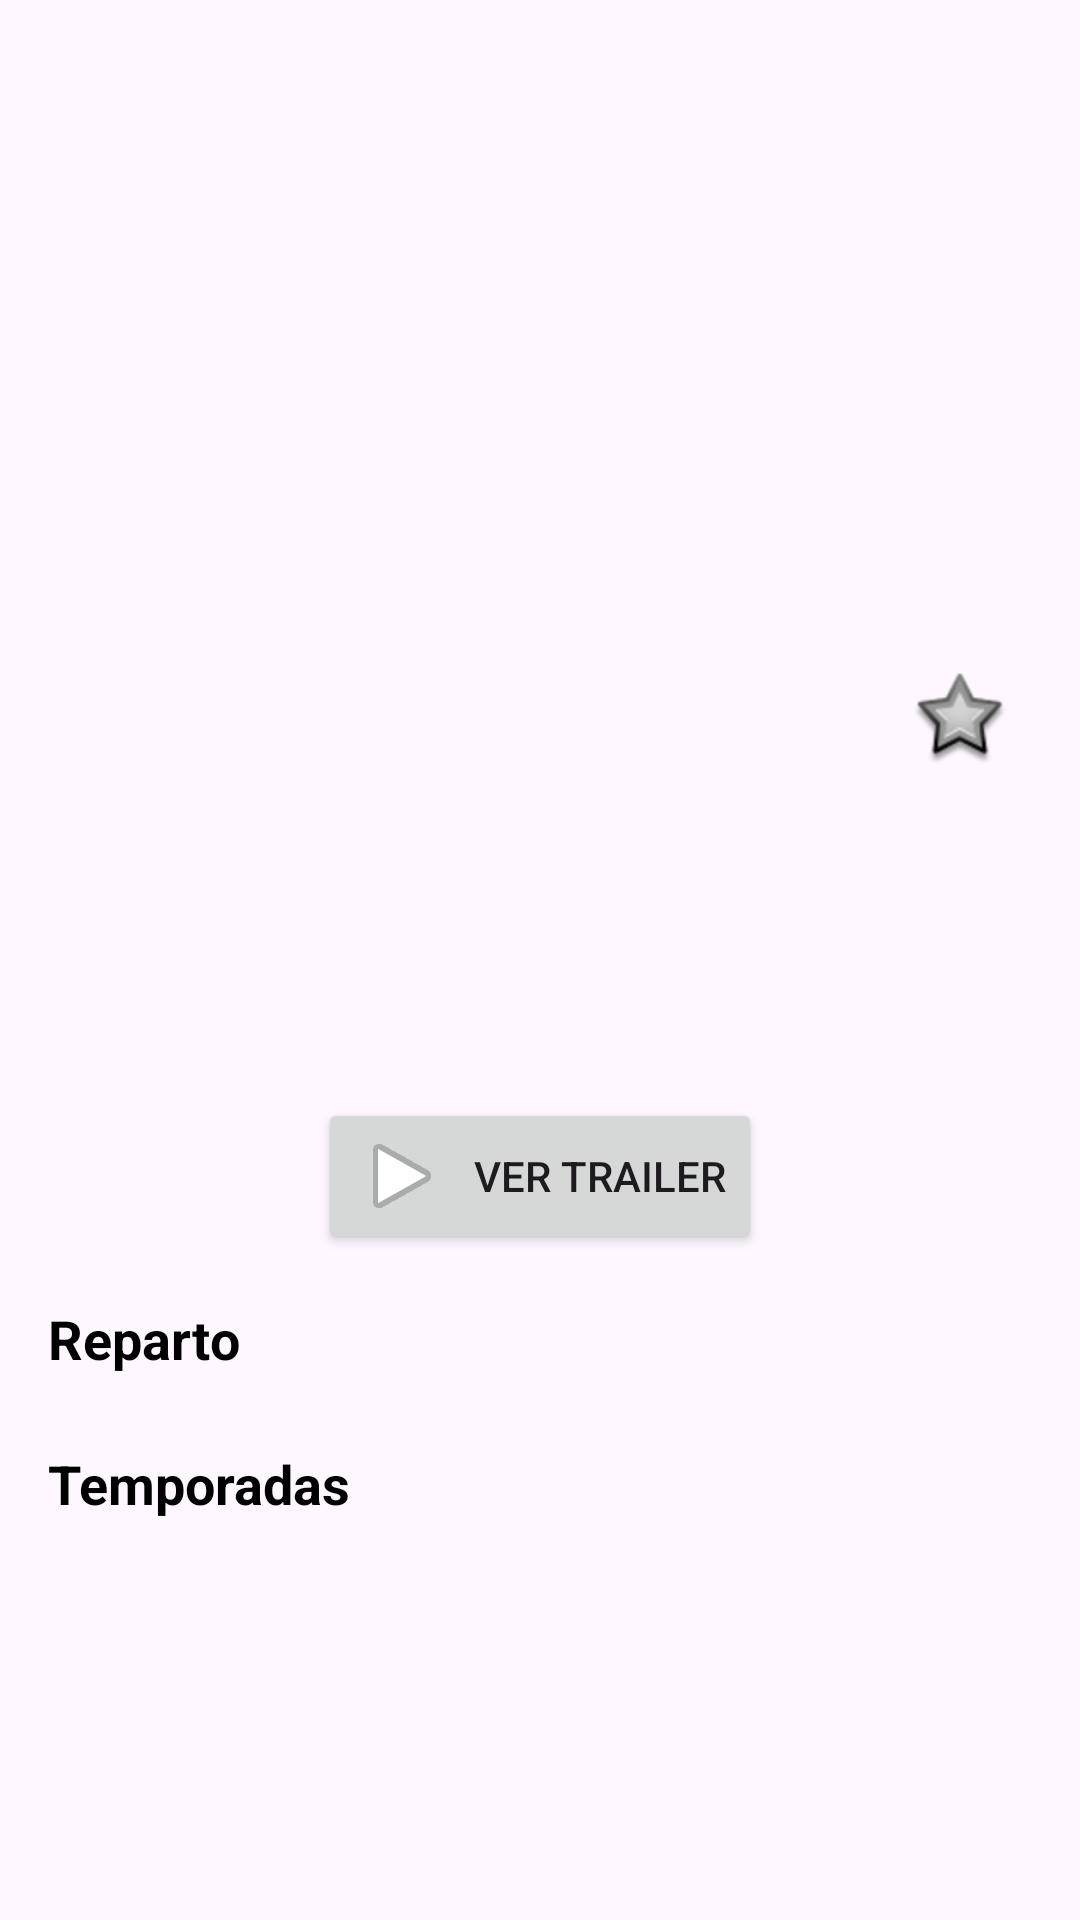

Layout XML and referenced resources for this Android screen:
<!-- AndroidManifest.xml: application theme Theme.Pixion -->
<!-- res/layout/activity_series_detail.xml -->
<?xml version="1.0" encoding="utf-8"?>
<androidx.coordinatorlayout.widget.CoordinatorLayout xmlns:android="http://schemas.android.com/apk/res/android"
    xmlns:app="http://schemas.android.com/apk/res-auto"
    android:layout_width="match_parent"
    android:layout_height="match_parent">

    <androidx.core.widget.NestedScrollView
        android:layout_width="match_parent"
        android:layout_height="match_parent">

        <androidx.constraintlayout.widget.ConstraintLayout
            android:layout_width="match_parent"
            android:layout_height="wrap_content">

            <ImageView
                android:id="@+id/ivBackdrop"
                android:layout_width="match_parent"
                android:layout_height="200dp"
                android:scaleType="centerCrop"
                app:layout_constraintTop_toTopOf="parent" />

            <ImageView
                android:id="@+id/ivPoster"
                android:layout_width="120dp"
                android:layout_height="180dp"
                android:layout_marginStart="16dp"
                android:layout_marginTop="-60dp"
                android:scaleType="centerCrop"
                app:layout_constraintStart_toStartOf="parent"
                app:layout_constraintTop_toBottomOf="@+id/ivBackdrop" />

            <TextView
                android:id="@+id/tvTitle"
                android:layout_width="0dp"
                android:layout_height="wrap_content"
                android:layout_marginStart="16dp"
                android:layout_marginTop="16dp"
                android:layout_marginEnd="16dp"
                android:textColor="@android:color/black"
                android:textSize="24sp"
                android:textStyle="bold"
                app:layout_constraintEnd_toStartOf="@+id/btnFavorite"
                app:layout_constraintStart_toEndOf="@+id/ivPoster"
                app:layout_constraintTop_toBottomOf="@+id/ivBackdrop" />

            <ImageButton
                android:id="@+id/btnFavorite"
                android:layout_width="48dp"
                android:layout_height="48dp"
                android:layout_marginEnd="16dp"
                android:background="?attr/selectableItemBackgroundBorderless"
                android:src="@android:drawable/star_big_off"
                app:layout_constraintEnd_toEndOf="parent"
                app:layout_constraintTop_toTopOf="@+id/tvTitle" />

            <TextView
                android:id="@+id/tvFirstAirDate"
                android:layout_width="wrap_content"
                android:layout_height="wrap_content"
                android:layout_marginStart="16dp"
                android:layout_marginTop="8dp"
                android:textColor="@android:color/darker_gray"
                app:layout_constraintStart_toEndOf="@+id/ivPoster"
                app:layout_constraintTop_toBottomOf="@+id/tvTitle" />

            <TextView
                android:id="@+id/tvRating"
                android:layout_width="wrap_content"
                android:layout_height="wrap_content"
                android:layout_marginStart="8dp"
                android:background="@drawable/rating_background"
                android:padding="4dp"
                android:textColor="@android:color/white"
                app:layout_constraintBottom_toBottomOf="@+id/tvFirstAirDate"
                app:layout_constraintStart_toEndOf="@+id/tvFirstAirDate"
                app:layout_constraintTop_toTopOf="@+id/tvFirstAirDate" />

            <TextView
                android:id="@+id/tvOverview"
                android:layout_width="match_parent"
                android:layout_height="wrap_content"
                android:layout_margin="16dp"
                android:textColor="@android:color/black"
                android:textSize="16sp"
                app:layout_constraintTop_toBottomOf="@+id/ivPoster" />

            <Button
                android:id="@+id/btnTrailer"
                android:layout_width="wrap_content"
                android:layout_height="wrap_content"
                android:layout_marginTop="8dp"
                android:text="@string/watch_trailer"
                android:drawableStart="@android:drawable/ic_media_play"
                android:drawablePadding="8dp"
                app:layout_constraintStart_toStartOf="parent"
                app:layout_constraintEnd_toEndOf="parent"
                app:layout_constraintTop_toBottomOf="@+id/tvOverview" />

            <TextView
                android:id="@+id/tvCastTitle"
                android:layout_width="wrap_content"
                android:layout_height="wrap_content"
                android:layout_marginStart="16dp"
                android:layout_marginTop="16dp"
                android:text="@string/cast"
                android:textColor="@android:color/black"
                android:textSize="18sp"
                android:textStyle="bold"
                app:layout_constraintStart_toStartOf="parent"
                app:layout_constraintTop_toBottomOf="@+id/btnTrailer" />

            <androidx.recyclerview.widget.RecyclerView
                android:id="@+id/rvCast"
                android:layout_width="match_parent"
                android:layout_height="wrap_content"
                android:layout_marginTop="8dp"
                android:clipToPadding="false"
                android:paddingStart="16dp"
                android:paddingEnd="16dp"
                app:layout_constraintTop_toBottomOf="@+id/tvCastTitle" />

            <TextView
                android:id="@+id/tvSeasonsTitle"
                android:layout_width="wrap_content"
                android:layout_height="wrap_content"
                android:layout_marginStart="16dp"
                android:layout_marginTop="16dp"
                android:text="@string/seasons"
                android:textColor="@android:color/black"
                android:textSize="18sp"
                android:textStyle="bold"
                app:layout_constraintStart_toStartOf="parent"
                app:layout_constraintTop_toBottomOf="@+id/rvCast" />

            <androidx.recyclerview.widget.RecyclerView
                android:id="@+id/rvSeasons"
                android:layout_width="match_parent"
                android:layout_height="wrap_content"
                android:layout_marginTop="8dp"
                android:clipToPadding="false"
                android:paddingStart="16dp"
                android:paddingEnd="16dp"
                app:layout_constraintTop_toBottomOf="@+id/tvSeasonsTitle" />

        </androidx.constraintlayout.widget.ConstraintLayout>

    </androidx.core.widget.NestedScrollView>

    <ProgressBar
        android:id="@+id/progressBar"
        android:layout_width="wrap_content"
        android:layout_height="wrap_content"
        android:layout_gravity="center"
        android:visibility="gone" />

</androidx.coordinatorlayout.widget.CoordinatorLayout>
<!-- resources referenced by this layout -->
<resources>
  <string name="cast">Reparto</string>
  <string name="seasons">Temporadas</string>
  <string name="watch_trailer">Ver trailer</string>
  <style name="Theme.Pixion" parent="Theme.MaterialComponents.Light.NoActionBar">
          
          <item name="colorPrimary">@color/primary</item>
          <item name="colorPrimaryDark">@color/primary_dark</item>
          <item name="colorAccent">@color/accent</item>
          <item name="colorPrimaryVariant">@color/primary_dark</item>
          <item name="colorOnPrimary">@color/white</item>
          
          
          <item name="colorSecondary">@color/primary</item>
          <item name="colorSecondaryVariant">@color/primary_dark</item>
          <item name="colorOnSecondary">@color/white</item>
          
          
          <item name="android:statusBarColor">@color/primary</item>
          <item name="android:navigationBarColor">@color/primary</item>
          <item name="android:windowBackground">@color/background</item>
          
          
          <item name="textInputStyle">@style/Widget.Pixion.TextInputLayout</item>
          <item name="materialButtonStyle">@style/Widget.Pixion.Button</item>
          <item name="checkboxStyle">@style/Widget.Pixion.CheckBox</item>
      </style>
  <color name="primary">#6200EE</color>
  <color name="primary_dark">#3700B3</color>
  <color name="accent">#03DAC5</color>
  <color name="white">#FFFFFF</color>
  <color name="background">#FFFFFF</color>
  <style name="Widget.Pixion.TextInputLayout" parent="Widget.MaterialComponents.TextInputLayout.OutlinedBox">
          <item name="boxStrokeColor">@color/primary</item>
          <item name="hintTextColor">@color/primary</item>
          <item name="startIconTint">@color/primary</item>
          <item name="endIconTint">@color/primary</item>
      </style>
  <style name="Widget.Pixion.Button" parent="Widget.MaterialComponents.Button">
          <item name="android:textColor">@color/white</item>
          <item name="backgroundTint">@color/primary</item>
          <item name="android:padding">12dp</item>
          <item name="android:textSize">16sp</item>
          <item name="cornerRadius">8dp</item>
      </style>
  <style name="Widget.Pixion.CheckBox" parent="Widget.MaterialComponents.CompoundButton.CheckBox">
          <item name="buttonTint">@color/primary</item>
      </style>
</resources>
